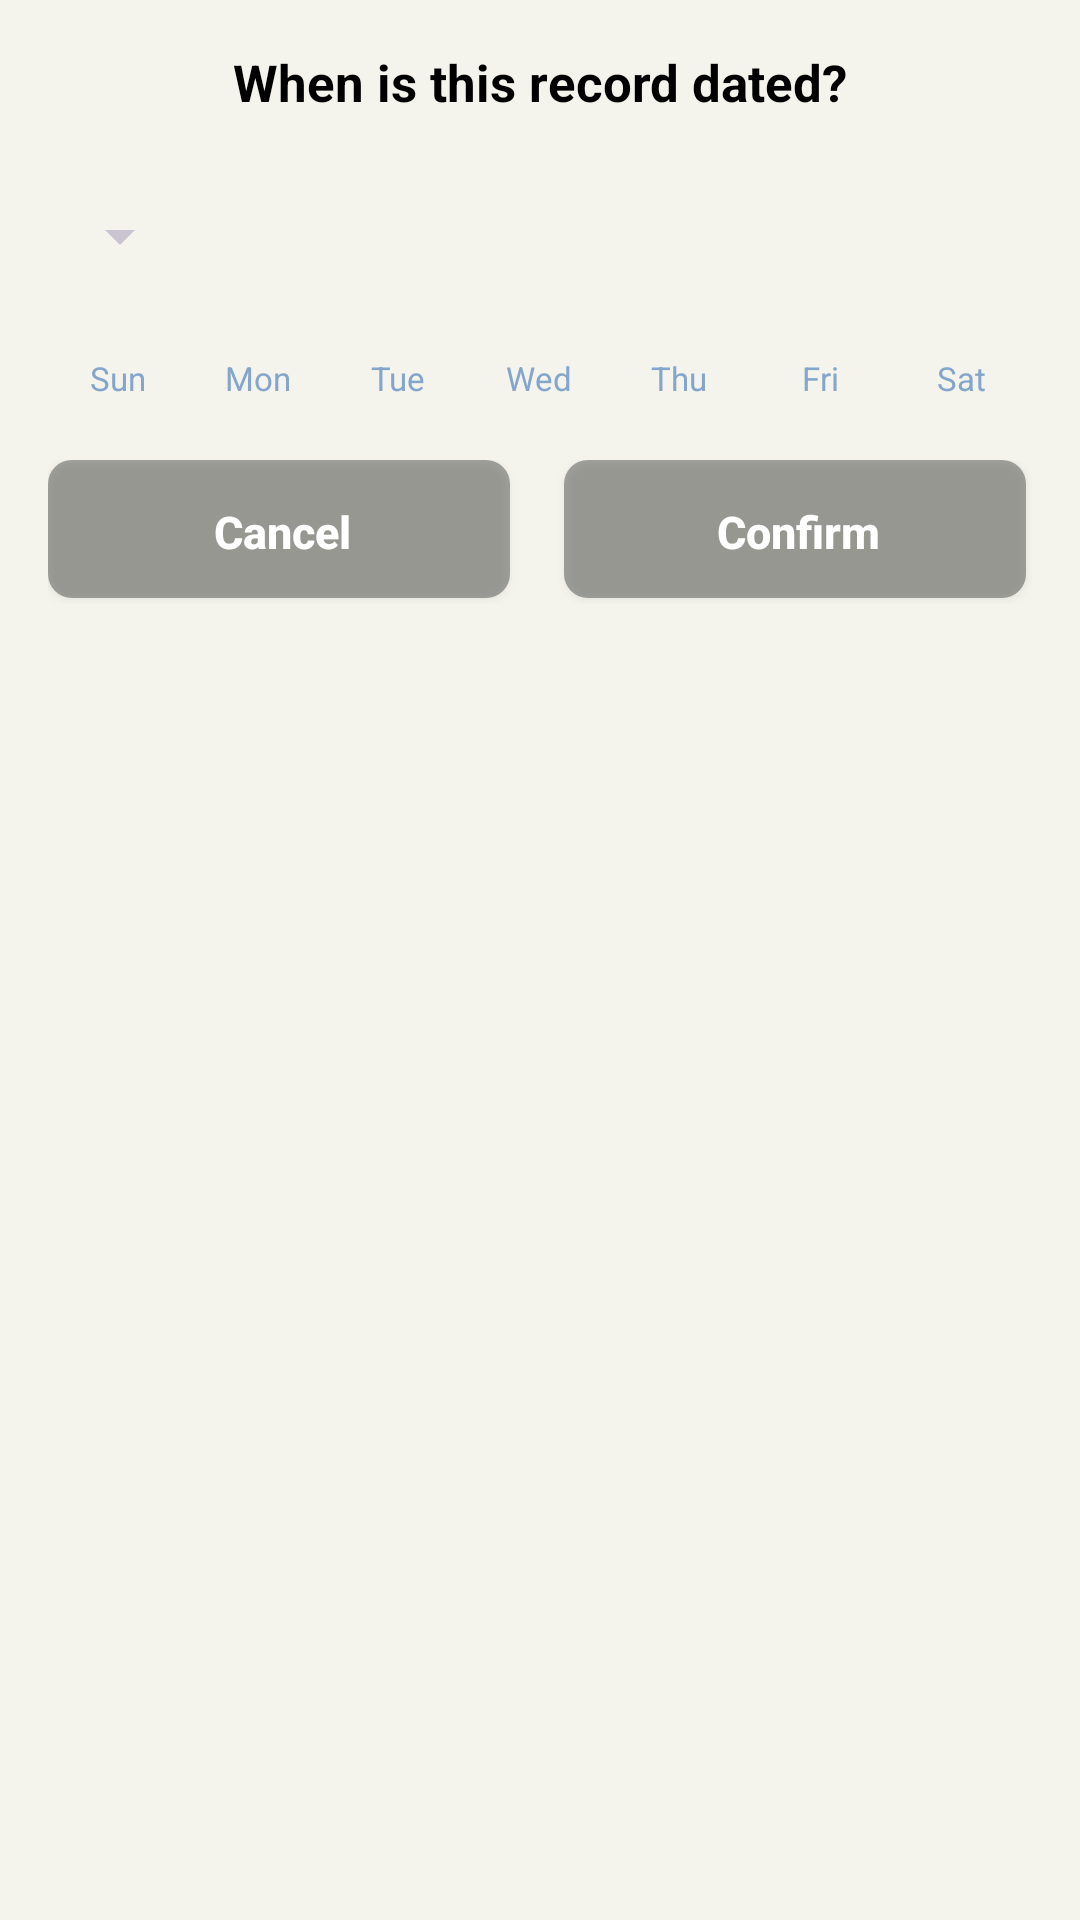

Reconstruct the res/layout file that produces this screen, plus the resources it refers to.
<!-- AndroidManifest.xml: application theme Theme.MoodSnap.Main -->
<!-- res/layout/dialog_calendar_picker.xml -->
<?xml version="1.0" encoding="utf-8"?>
<LinearLayout xmlns:android="http://schemas.android.com/apk/res/android"
    xmlns:app="http://schemas.android.com/apk/res-auto"
    android:layout_width="match_parent"
    android:layout_height="wrap_content"
    android:orientation="vertical"
    android:padding="16dp">

    <TextView
        android:id="@+id/dialog_title"
        android:layout_width="match_parent"
        android:layout_height="wrap_content"
        android:gravity="center"
        android:text="@string/when_is_this_record"
        android:textSize="@dimen/text_size_xlarge"
        android:textColor="@color/secundary"
        android:textStyle="bold"
        android:layout_marginBottom="16dp" />

    <LinearLayout
        android:layout_width="match_parent"
        android:layout_height="wrap_content"
        android:orientation="horizontal"
        android:gravity="center_vertical"
        android:layout_marginBottom="16dp">

        <Spinner
            android:id="@+id/month_year_spinner"
            android:layout_width="wrap_content"
            android:layout_height="wrap_content" />

        <View
            android:layout_width="0dp"
            android:layout_height="0dp"
            android:layout_weight="1">
        </View>

        <ImageButton
            android:id="@+id/prev_month_button"
            android:layout_width="48dp"
            android:layout_height="48dp"
            android:rotation="90"
            android:background="?attr/selectableItemBackgroundBorderless"
            android:contentDescription="@string/previous_month"
            android:src="@drawable/ic_arrow_down" />

        <ImageButton
            android:id="@+id/next_month_button"
            android:layout_width="48dp"
            android:layout_height="48dp"
            android:rotation="-90"
            android:background="?attr/selectableItemBackgroundBorderless"
            android:contentDescription="@string/next_month"
            android:src="@drawable/ic_arrow_down" />
    </LinearLayout>

    <LinearLayout
        android:layout_width="match_parent"
        android:layout_height="wrap_content"
        android:orientation="horizontal"
        android:layout_marginBottom="4dp">

        <TextView
            android:layout_width="0dp"
            android:layout_height="wrap_content"
            android:layout_weight="1"
            android:gravity="center"
            android:text="@string/day_sunday_short"
            android:textColor="@color/primary_green"
            android:textSize="@dimen/text_size_small" />

        <TextView
            android:layout_width="0dp"
            android:layout_height="wrap_content"
            android:layout_weight="1"
            android:gravity="center"
            android:text="@string/day_monday_short"
            android:textColor="@color/primary_green"
            android:textSize="@dimen/text_size_small"/>

        <TextView
            android:layout_width="0dp"
            android:layout_height="wrap_content"
            android:layout_weight="1"
            android:gravity="center"
            android:text="@string/day_tuesday_short"
            android:textColor="@color/primary_green"
            android:textSize="@dimen/text_size_small" />

        <TextView
            android:layout_width="0dp"
            android:layout_height="wrap_content"
            android:layout_weight="1"
            android:gravity="center"
            android:text="@string/day_wednesday_short"
            android:textColor="@color/primary_green"
            android:textSize="@dimen/text_size_small" />

        <TextView
            android:layout_width="0dp"
            android:layout_height="wrap_content"
            android:layout_weight="1"
            android:gravity="center"
            android:text="@string/day_thursday_short"
            android:textColor="@color/primary_green"
            android:textSize="@dimen/text_size_small" />

        <TextView
            android:layout_width="0dp"
            android:layout_height="wrap_content"
            android:layout_weight="1"
            android:gravity="center"
            android:text="@string/day_friday_short"
            android:textColor="@color/primary_green"
            android:textSize="@dimen/text_size_small" />

        <TextView
            android:layout_width="0dp"
            android:layout_height="wrap_content"
            android:layout_weight="1"
            android:gravity="center"
            android:text="@string/day_saturday_short"
            android:textColor="@color/primary_green"
            android:textSize="@dimen/text_size_small" />
    </LinearLayout>

    <GridLayout
        android:id="@+id/calendar_grid"
        android:layout_width="match_parent"
        android:layout_height="wrap_content"
        android:columnCount="7"
        android:rowCount="6"
        android:layout_marginBottom="16dp" />

    <LinearLayout
        android:layout_width="match_parent"
        android:layout_height="wrap_content"
        android:orientation="horizontal">

        <Button
            android:id="@+id/btn_cancel"
            style="@style/RoundedConfirmButton"
            android:text="@string/btn_cancel"
            android:layout_marginEnd="@dimen/spacing_normal"
            />

        <Button
            android:id="@+id/btn_ok"
            style="@style/RoundedConfirmButton"
            android:text="@string/btn_confirm"
            android:layout_marginStart="@dimen/spacing_normal"
            />

    </LinearLayout>
</LinearLayout>
<!-- resources referenced by this layout -->
<resources>
  <color name="primary_green">#84A6CC</color>
  <color name="secundary">#000</color>
  <dimen name="spacing_normal">8dp</dimen>
  <dimen name="text_size_small">12sp</dimen>
  <dimen name="text_size_xlarge">19sp</dimen>
  <string name="btn_cancel">Cancel</string>
  <string name="btn_confirm">Confirm</string>
  <string name="day_friday_short">Fri</string>
  <string name="day_monday_short">Mon</string>
  <string name="day_saturday_short">Sat</string>
  <string name="day_sunday_short">Sun</string>
  <string name="day_thursday_short">Thu</string>
  <string name="day_tuesday_short">Tue</string>
  <string name="day_wednesday_short">Wed</string>
  <string name="next_month">Next month</string>
  <string name="previous_month">Previous month</string>
  <string name="when_is_this_record">When is this record dated?</string>
  <style name="RoundedConfirmButton" parent="Widget.AppCompat.Button">
          <item name="android:layout_width">match_parent</item>
          <item name="android:layout_height">wrap_content</item>
          <item name="android:textSize">@dimen/text_size_large</item>
          <item name="android:textStyle">bold</item>
          <item name="android:textColor">@color/white</item>
          <item name="android:background">@drawable/rounded_button_shadow</item>
          <item name="android:layout_weight">1</item>
          <item name="textAllCaps">false</item>
      </style>
  <style name="Theme.MoodSnap.Main" parent="Theme.Material3.Dark.NoActionBar">
          <item name="android:windowBackground">@color/primary_background</item>
          <item name="android:statusBarColor">@color/dark_secondary_variant</item>
          <item name="android:navigationBarColor">@color/dark_primary</item>
          <item name="android:windowLightStatusBar">true</item>
      </style>
  <dimen name="text_size_large">16sp</dimen>
  <color name="white">#FFFFFF</color>
  <!-- drawable rounded_button_shadow (drawable) -->
  <layer-list xmlns:android="http://schemas.android.com/apk/res/android">
      
      <item android:right="2dp" android:bottom="2dp">
          <shape android:shape="rectangle">
              <solid android:color="#55000000"/> 
              <corners android:radius="8dp"/>
          </shape>
      </item>
  
      
      <item>
          <shape android:shape="rectangle">
              <corners android:radius="8dp"/>
          </shape>
      </item>
  </layer-list>
  <color name="primary_background">#f4f4ec</color>
  <color name="dark_secondary_variant">#1F1F1F</color>
  <color name="dark_primary">#1E1E1E</color>
</resources>
